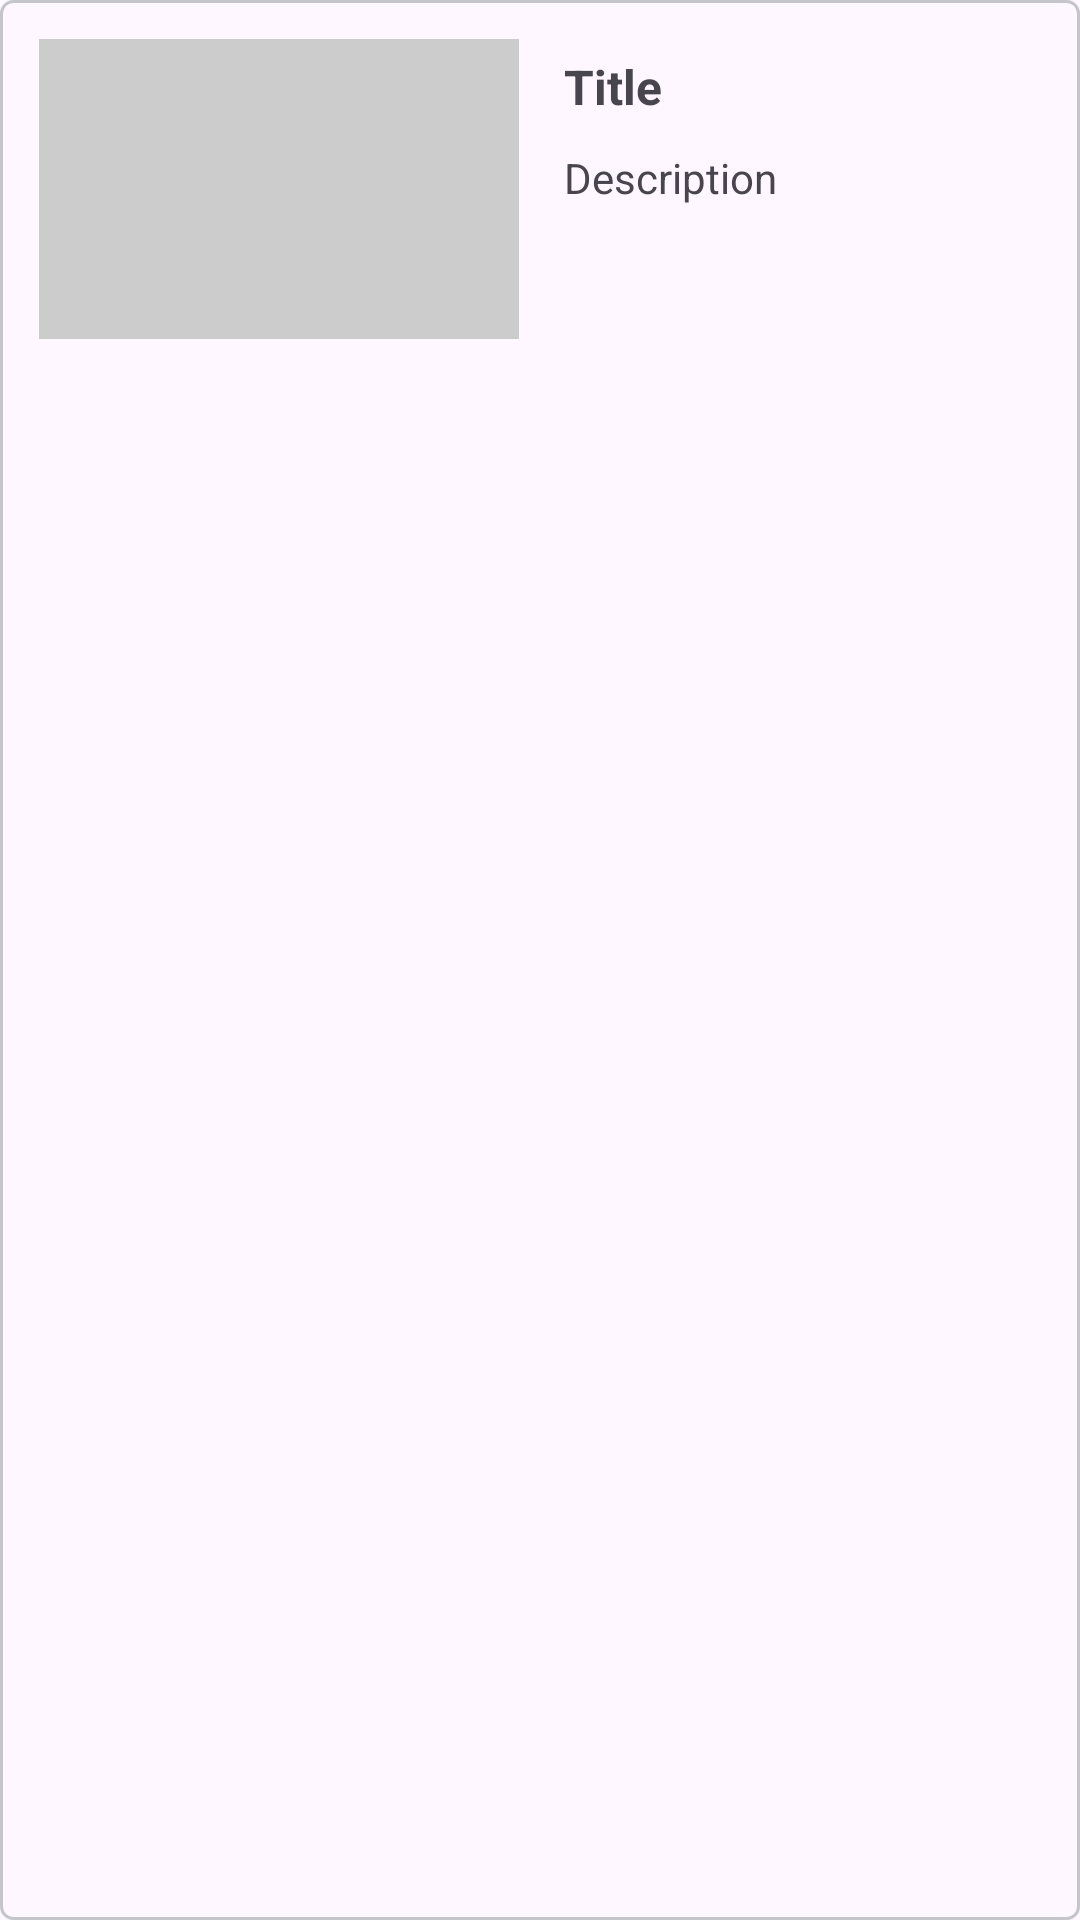

Produce the Android XML layout that renders to this screen, including the resource entries it uses.
<!-- AndroidManifest.xml: application theme Theme.TermProject -->
<!-- res/layout/search_result_item.xml -->
<RelativeLayout xmlns:android="http://schemas.android.com/apk/res/android"
    android:layout_width="match_parent"
    android:layout_height="wrap_content"
    android:padding="8dp"
    android:background="@drawable/stroke">

    <ImageView
        android:id="@+id/thumbnail"
        android:layout_width="160dp"
        android:layout_height="100dp"
        android:background="#CCCCCC"
        android:layout_margin="5dp"/>

    <TextView
        android:id="@+id/title"
        android:layout_toRightOf="@id/thumbnail"
        android:layout_width="wrap_content"
        android:layout_height="wrap_content"
        android:layout_marginTop="10dp"
        android:text="Title"
        android:textSize="16sp"
        android:textStyle="bold"
        android:layout_marginStart="10dp"
        android:scaleType="centerCrop" />

    <TextView
        android:id="@+id/description"
        android:layout_width="wrap_content"
        android:layout_height="wrap_content"
        android:layout_below="@id/title"
        android:layout_toRightOf="@id/thumbnail"
        android:text="Description"
        android:layout_margin="10dp"/>
</RelativeLayout>
<!-- resources referenced by this layout -->
<resources>
  <!-- drawable stroke (drawable) -->
  <shape xmlns:android="http://schemas.android.com/apk/res/android">
      <solid android:color="#00000000"/> 
      <stroke
          android:width="1dp"
          android:color="#C5C6CC"/> 
      <corners android:radius="4dp"/> 
  </shape>
  <style name="Theme.TermProject" parent="Base.Theme.TermProject" />
  <style name="Base.Theme.TermProject" parent="Theme.Material3.DayNight.NoActionBar">
          
          
          <item name="colorPrimary">#000000</item>
          <item name="colorPrimaryDark">#000000</item>
      </style>
</resources>
